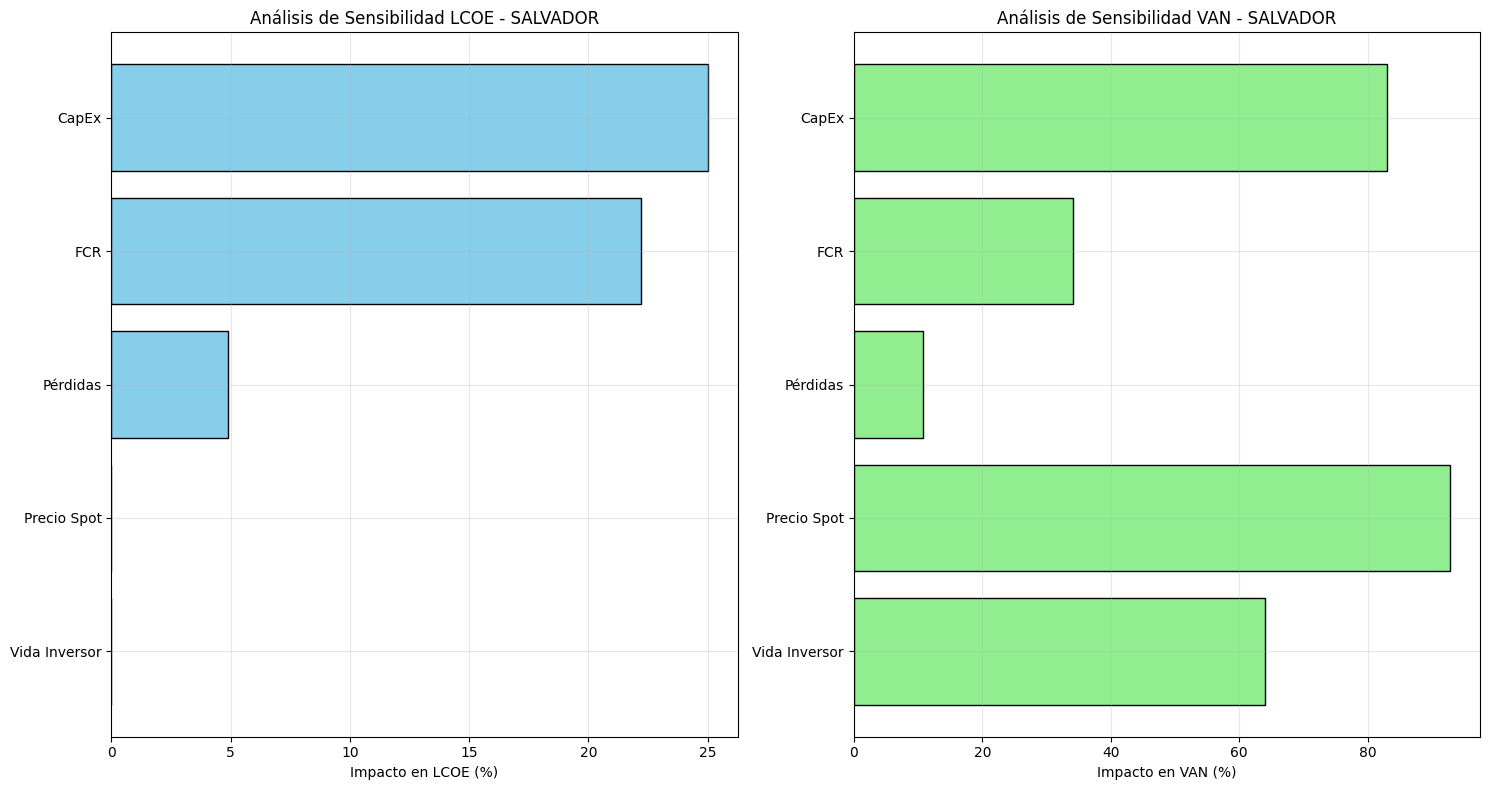
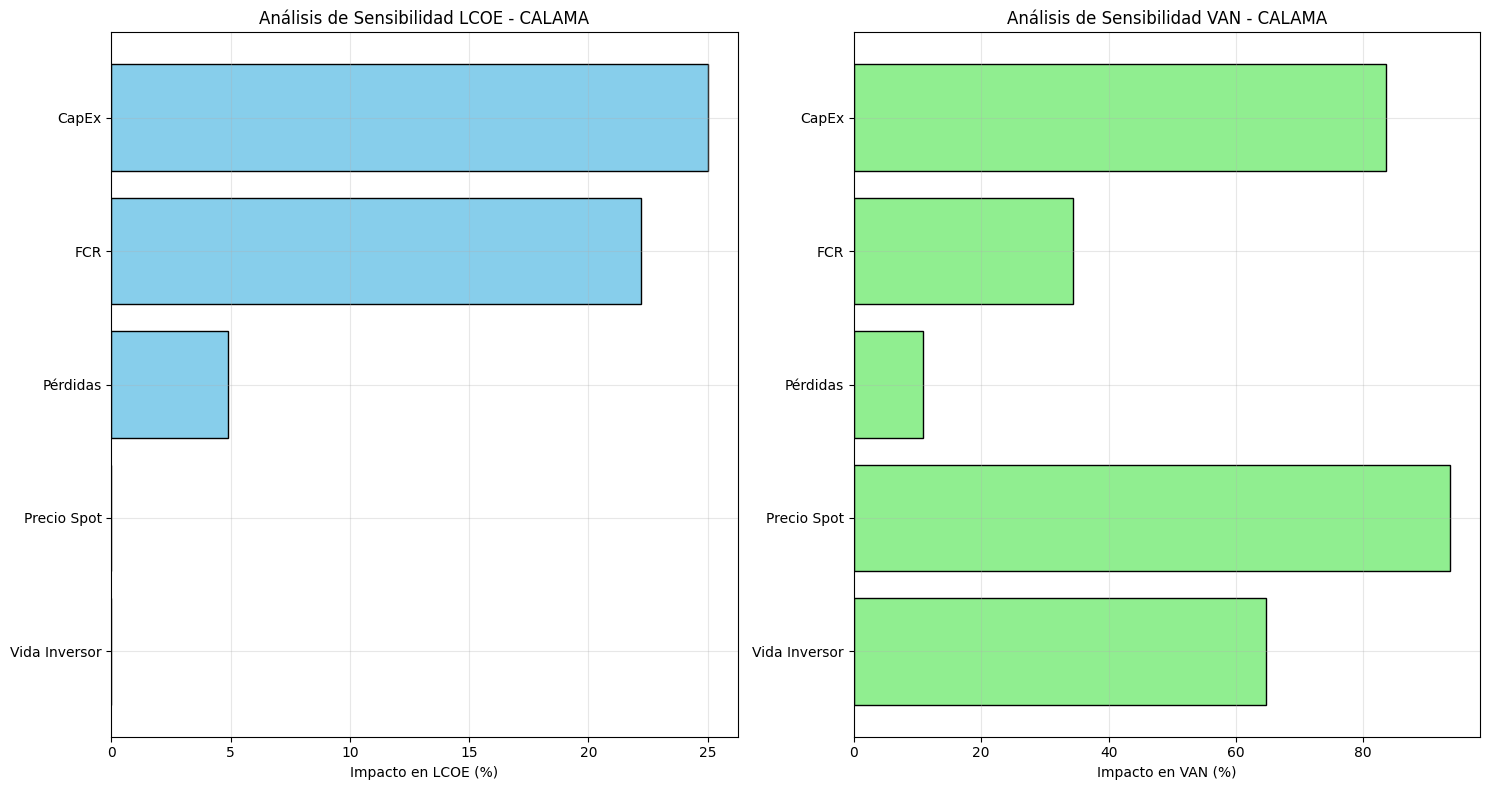
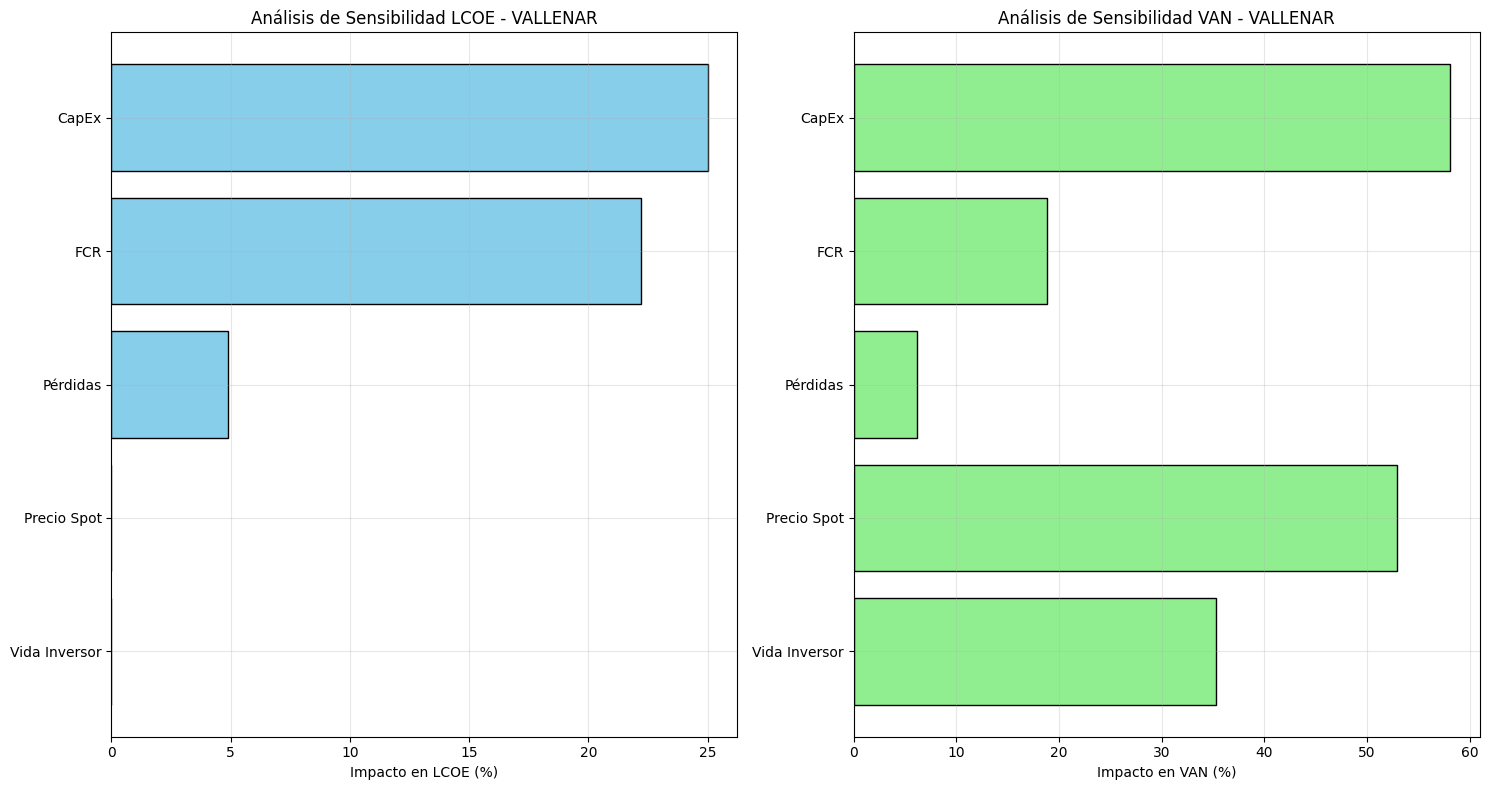

These charts were generated, in order, by the following Python code:
import pandas as pd
import numpy as np
import matplotlib.pyplot as plt
import seaborn as sns
from datetime import datetime

def calculate_lcoe(annual_energy, capex, opex_percent, fcr, lifetime=20):
    """
    Calcula el LCOE (Levelized Cost of Energy)
    
    Args:
        annual_energy (float): Energía anual generada en kWh
        capex (float): Costo de capital inicial en USD
        opex_percent (float): Costos operativos como porcentaje del CAPEX
        fcr (float): Factor de recuperación de capital (Fixed Charge Rate)
        lifetime (int): Vida útil del proyecto en años
    
    Returns:
        float: LCOE en USD/kWh
    """
    opex = capex * (opex_percent / 100)
    total_cost = capex * fcr + opex
    return total_cost / annual_energy

def calculate_npv(cash_flows, discount_rate):
    """
    Calcula el VAN (Valor Actual Neto)
    
    Args:
        cash_flows (list): Lista de flujos de caja anuales
        discount_rate (float): Tasa de descuento
    
    Returns:
        float: VAN
    """
    cash_flows = np.array(cash_flows)
    npv = 0
    for t, cf in enumerate(cash_flows):
        npv += cf / (1 + discount_rate) ** t
    return npv

def run_tornado_analysis(location, base_params, variations):
    """
    Realiza análisis de sensibilidad tipo tornado
    
    Args:
        location (str): Nombre de la ubicación
        base_params (dict): Parámetros base
        variations (dict): Variaciones para cada parámetro
    
    Returns:
        dict: Resultados del análisis
    """
    results = {}
    
    # Calcular LCOE base
    base_lcoe = calculate_lcoe(
        base_params['annual_energy'],
        base_params['capex'],
        base_params['opex_percent'],
        base_params['fcr']
    )
    
    # Calcular VAN base
    spot_price = base_params['spot_price']
    annual_revenue = base_params['annual_energy'] * spot_price / 1000
    cash_flows = [-base_params['capex']]
    for year in range(base_params['lifetime']):
        cash_flow = annual_revenue - (base_params['capex'] * base_params['opex_percent'] / 100)
        cash_flows.append(cash_flow)
    base_npv = calculate_npv(cash_flows, base_params['fcr'])
    
    # Análisis de sensibilidad para cada parámetro
    for param, values in variations.items():
        param_results = []
        for value in values:
            test_params = base_params.copy()
            
            # Ajustar el parámetro según corresponda
            if param == 'FCR':
                test_params['fcr'] = value
            elif param == 'CapEx':
                test_params['capex'] = value * 50000  # Convertir USD/kW a USD total
            elif param == 'Precio Spot':
                test_params['spot_price'] = value
            elif param == 'Vida Inversor':
                test_params['lifetime'] = value
            elif param == 'Pérdidas':
                # Ajustar la energía anual según las pérdidas
                loss_factor = (100 - value) / (100 - base_params.get('losses', 14))
                test_params['annual_energy'] = base_params['annual_energy'] * loss_factor
            
            # Calcular LCOE con parámetros modificados
            lcoe = calculate_lcoe(
                test_params['annual_energy'],
                test_params['capex'],
                test_params['opex_percent'],
                test_params['fcr']
            )
            
            # Calcular VAN con parámetros modificados
            annual_revenue = test_params['annual_energy'] * test_params['spot_price'] / 1000
            cash_flows = [-test_params['capex']]
            for year in range(test_params['lifetime']):
                cash_flow = annual_revenue - (test_params['capex'] * test_params['opex_percent'] / 100)
                cash_flows.append(cash_flow)
            npv = calculate_npv(cash_flows, test_params['fcr'])
            
            param_results.append({
                'lcoe': lcoe,
                'npv': npv
            })
        
        results[param] = param_results
    
    return results, base_lcoe, base_npv

def plot_tornado(location, results, base_lcoe, base_npv, variations, output_file):
    """
    Genera gráfico tornado para una ubicación
    
    Args:
        location (str): Nombre de la ubicación
        results (dict): Resultados del análisis
        base_lcoe (float): LCOE base
        base_npv (float): VAN base
        variations (dict): Variaciones utilizadas
        output_file (str): Ruta del archivo de salida
    """
    # Preparar datos para el gráfico
    params = list(results.keys())
    lcoe_impacts = []
    npv_impacts = []
    
    for param in params:
        min_lcoe = min(r['lcoe'] for r in results[param])
        max_lcoe = max(r['lcoe'] for r in results[param])
        min_npv = min(r['npv'] for r in results[param])
        max_npv = max(r['npv'] for r in results[param])
        
        lcoe_impact = max(abs(max_lcoe - base_lcoe), abs(min_lcoe - base_lcoe)) / base_lcoe * 100
        npv_impact = max(abs(max_npv - base_npv), abs(min_npv - base_npv)) / abs(base_npv) * 100
        
        lcoe_impacts.append(lcoe_impact)
        npv_impacts.append(npv_impact)
    
    # Ordenar por impacto
    sorted_idx = np.argsort(lcoe_impacts)
    params = [params[i] for i in sorted_idx]
    lcoe_impacts = [lcoe_impacts[i] for i in sorted_idx]
    npv_impacts = [npv_impacts[i] for i in sorted_idx]
    
    # Crear figura con dos subplots
    plt.style.use('default')
    fig, (ax1, ax2) = plt.subplots(1, 2, figsize=(15, 8))
    
    # Gráfico tornado para LCOE
    y_pos = np.arange(len(params))
    ax1.barh(y_pos, lcoe_impacts, color='skyblue', edgecolor='black')
    ax1.set_yticks(y_pos)
    ax1.set_yticklabels(params)
    ax1.set_xlabel('Impacto en LCOE (%)')
    ax1.set_title(f'Análisis de Sensibilidad LCOE - {location.upper()}')
    ax1.grid(True, alpha=0.3)
    
    # Gráfico tornado para VAN
    ax2.barh(y_pos, npv_impacts, color='lightgreen', edgecolor='black')
    ax2.set_yticks(y_pos)
    ax2.set_yticklabels(params)
    ax2.set_xlabel('Impacto en VAN (%)')
    ax2.set_title(f'Análisis de Sensibilidad VAN - {location.upper()}')
    ax2.grid(True, alpha=0.3)
    
    # Ajustar layout y guardar
    plt.tight_layout()
    plt.savefig(output_file, dpi=300, bbox_inches='tight')
    plt.close()

def main():
    # Parámetros base
    base_params = {
        'capex': 800 * 50000,  # USD (50 MW * 800 USD/kW)
        'opex_percent': 1.0,  # % del CAPEX
        'fcr': 0.08,  # 8%
        'lifetime': 20,  # años
        'spot_price': 50,  # USD/MWh
        'annual_energy': 62.54e6,  # kWh (valor base de Salvador)
        'losses': 14  # % de pérdidas base
    }
    
    # Variaciones para análisis de sensibilidad
    variations = {
        'FCR': [0.06, 0.08, 0.10],
        'CapEx': [600, 800, 1000],  # USD/kW
        'Precio Spot': [30, 50, 70],  # USD/MWh
        'Vida Inversor': [10, 15, 20],  # años
        'Pérdidas': [10, 14, 18]  # %
    }
    
    # Ubicaciones con sus respectivas energías anuales
    locations = {
        'salvador': 62.54e6,  # kWh
        'calama': 62.70e6,    # kWh
        'vallenar': 50.98e6   # kWh
    }
    
    for location, annual_energy in locations.items():
        # Actualizar la energía anual para cada ubicación
        base_params['annual_energy'] = annual_energy
        
        # Realizar el análisis de sensibilidad
        results, base_lcoe, base_npv = run_tornado_analysis(location, base_params, variations)
        
        # Generar el gráfico tornado
        plot_tornado(location, results, base_lcoe, base_npv, variations, f'{location}_tornado.png')
        
        # Imprimir resultados base
        print(f"\nResultados base para {location.upper()}:")
        print(f"LCOE base: {base_lcoe:.4f} USD/kWh")
        print(f"VAN base: {base_npv/1e6:.2f} MUSD")
        
        # Imprimir resultados detallados para cada parámetro
        print("\nImpactos por parámetro:")
        for param in results.keys():
            min_lcoe = min(r['lcoe'] for r in results[param])
            max_lcoe = max(r['lcoe'] for r in results[param])
            min_npv = min(r['npv'] for r in results[param])
            max_npv = max(r['npv'] for r in results[param])
            
            print(f"\n{param}:")
            print(f"LCOE: {min_lcoe:.4f} - {max_lcoe:.4f} USD/kWh")
            print(f"VAN: {min_npv/1e6:.2f} - {max_npv/1e6:.2f} MUSD")

if __name__ == "__main__":
    main() 
